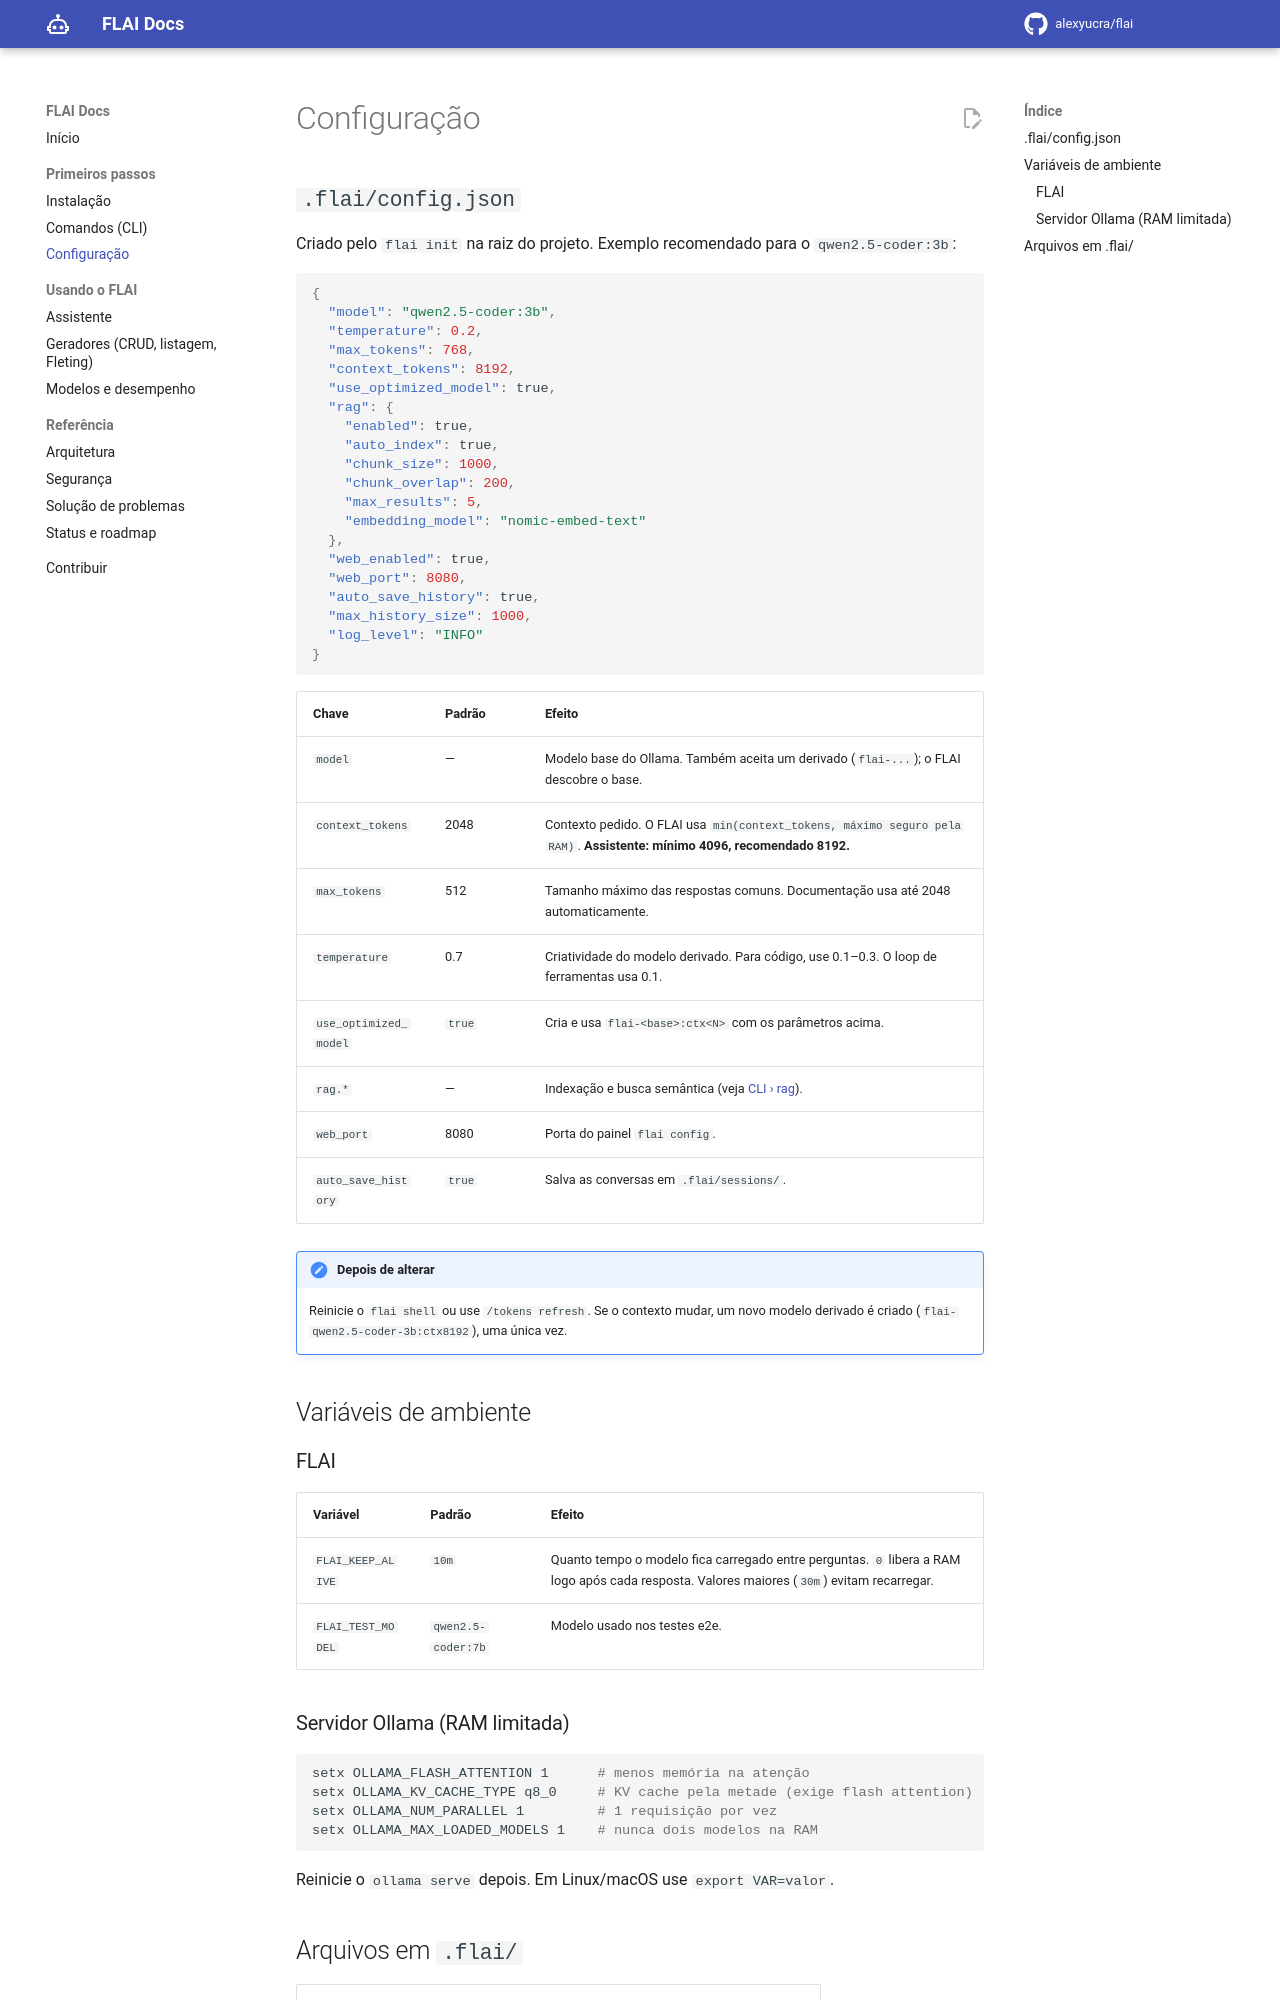

repository: alexyucra/flai · page: pt/configuracao/index.html · generator: mkdocs

# Configuração

## `.flai/config.json`

Criado pelo `flai init` na raiz do projeto. Exemplo recomendado para o `qwen2.5-coder:3b`:

```json
{
  "model": "qwen2.5-coder:3b",
  "temperature": 0.2,
  "max_tokens": 768,
  "context_tokens": 8192,
  "use_optimized_model": true,
  "rag": {
    "enabled": true,
    "auto_index": true,
    "chunk_size": 1000,
    "chunk_overlap": 200,
    "max_results": 5,
    "embedding_model": "nomic-embed-text"
  },
  "web_enabled": true,
  "web_port": 8080,
  "auto_save_history": true,
  "max_history_size": 1000,
  "log_level": "INFO"
}
```

| Chave | Padrão | Efeito |
|---|---|---|
| `model` | — | Modelo base do Ollama. Também aceita um derivado (`flai-...`); o FLAI descobre o base. |
| `context_tokens` | 2048 | Contexto pedido. O FLAI usa `min(context_tokens, máximo seguro pela RAM)`. **Assistente: mínimo 4096, recomendado 8192.** |
| `max_tokens` | 512 | Tamanho máximo das respostas comuns. Documentação usa até 2048 automaticamente. |
| `temperature` | 0.7 | Criatividade do modelo derivado. Para código, use 0.1–0.3. O loop de ferramentas usa 0.1. |
| `use_optimized_model` | `true` | Cria e usa `flai-<base>:ctx<N>` com os parâmetros acima. |
| `rag.*` | — | Indexação e busca semântica (veja [CLI › rag](cli.md#flai-rag)). |
| `web_port` | 8080 | Porta do painel `flai config`. |
| `auto_save_history` | `true` | Salva as conversas em `.flai/sessions/`. |

!!! note "Depois de alterar"
    Reinicie o `flai shell` ou use `/tokens refresh`. Se o contexto mudar, um novo modelo
    derivado é criado (`flai-qwen2.5-coder-3b:ctx8192`), uma única vez.

## Variáveis de ambiente

### FLAI

| Variável | Padrão | Efeito |
|---|---|---|
| `FLAI_KEEP_ALIVE` | `10m` | Quanto tempo o modelo fica carregado entre perguntas. `0` libera a RAM logo após cada resposta. Valores maiores (`30m`) evitam recarregar. |
| `FLAI_TEST_MODEL` | `qwen2.5-coder:7b` | Modelo usado nos testes e2e. |
